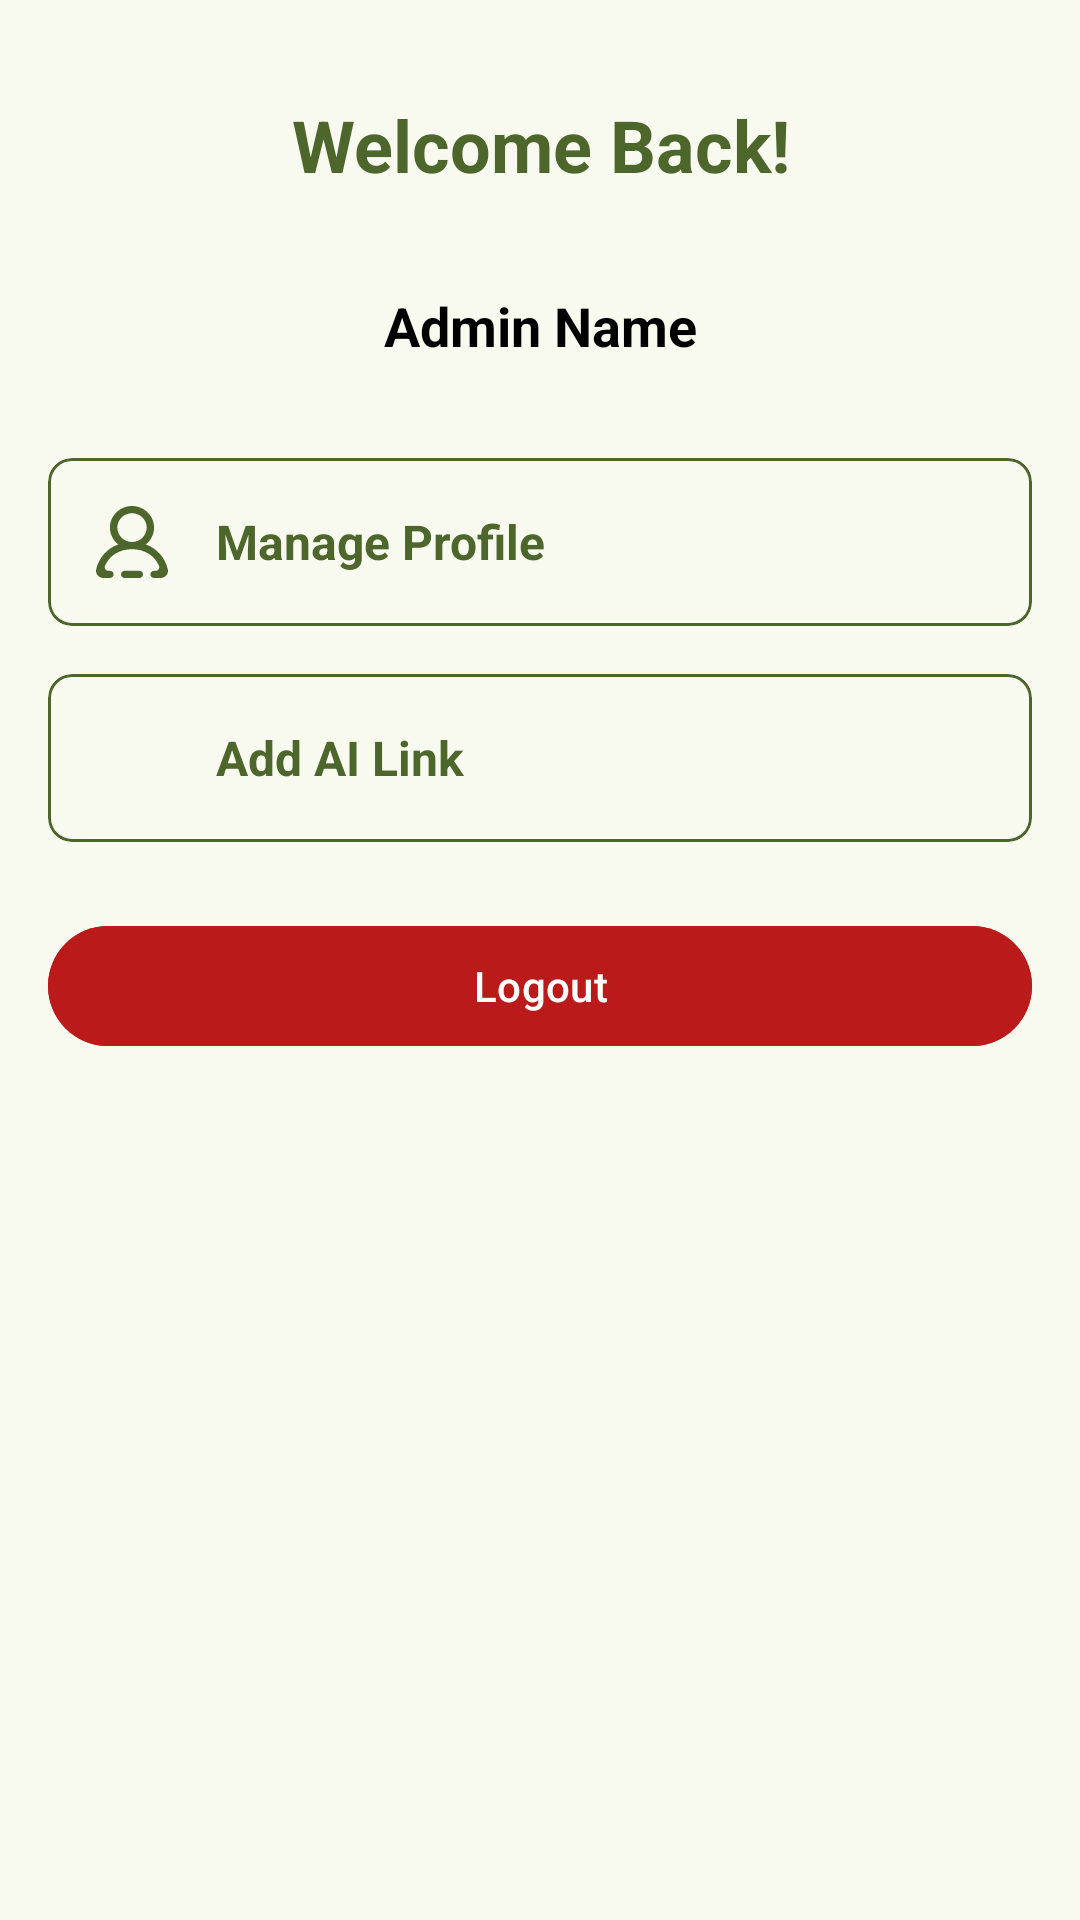

Layout XML and referenced resources for this Android screen:
<!-- AndroidManifest.xml: application theme Theme.HomePlantCare -->
<!-- res/layout/fragment_manage_profile.xml -->
<?xml version="1.0" encoding="utf-8"?>
<layout xmlns:android="http://schemas.android.com/apk/res/android"
    xmlns:app="http://schemas.android.com/apk/res-auto"
    xmlns:tools="http://schemas.android.com/tools">

    <data>

    </data>

    <androidx.constraintlayout.widget.ConstraintLayout
        android:layout_width="match_parent"
        android:layout_height="match_parent"
        android:padding="16dp"
        tools:context=".ui.user_screen.UserProfileFragment">

        
        <TextView
            android:id="@+id/userProfileImage"
            android:layout_width="match_parent"
            android:layout_height="wrap_content"
            android:layout_marginTop="16dp"
            android:layout_marginBottom="16dp"
            android:gravity="center"
            android:text="Welcome Back!"
            android:textColor="@color/md_theme_primary"
            android:textSize="24sp"
            android:textStyle="bold"
            app:layout_constraintEnd_toEndOf="parent"
            app:layout_constraintStart_toStartOf="parent"
            app:layout_constraintTop_toTopOf="parent" />

        
        <TextView
            android:id="@+id/userName"
            android:layout_width="wrap_content"
            android:layout_height="wrap_content"
            android:layout_marginTop="32dp"
            android:text="Admin Name"
            android:textColor="@color/black"
            android:textSize="18sp"
            android:textStyle="bold"
            app:layout_constraintEnd_toEndOf="parent"
            app:layout_constraintStart_toStartOf="parent"
            app:layout_constraintTop_toBottomOf="@id/userProfileImage" />

        
        <com.google.android.material.card.MaterialCardView
            android:id="@+id/manageProfileCard"
            android:layout_width="match_parent"
            android:layout_height="wrap_content"
            android:layout_marginTop="32dp"
            android:clickable="true"
            android:focusable="true"
            android:padding="12dp"
            app:cardCornerRadius="8dp"
            app:layout_constraintEnd_toEndOf="parent"
            app:layout_constraintStart_toStartOf="parent"
            app:layout_constraintTop_toBottomOf="@id/userName"
            app:strokeColor="@color/md_theme_primary">

            <LinearLayout
                android:id="@+id/manageProfileLayout"
                android:layout_width="match_parent"
                android:layout_height="wrap_content"
                android:gravity="center_vertical"
                android:orientation="horizontal"
                android:padding="16dp">

                <ImageView
                    android:layout_width="24dp"
                    android:layout_height="24dp"
                    android:contentDescription="Manage Profile"
                    android:src="@drawable/ic_profile"
                    app:tint="@color/md_theme_primary" />

                <TextView
                    android:layout_width="wrap_content"
                    android:layout_height="wrap_content"
                    android:layout_marginStart="16dp"
                    android:text="Manage Profile"
                    android:textColor="@color/md_theme_primary"
                    android:textSize="16sp"
                    android:textStyle="bold" />
            </LinearLayout>
        </com.google.android.material.card.MaterialCardView>

        
        <com.google.android.material.card.MaterialCardView
            android:id="@+id/favoritesCard"
            android:layout_width="match_parent"
            android:layout_height="wrap_content"
            android:layout_marginTop="16dp"
            android:clickable="true"
            android:focusable="true"
            android:padding="12dp"
            app:cardCornerRadius="8dp"
            app:layout_constraintEnd_toEndOf="parent"
            app:layout_constraintStart_toStartOf="parent"
            app:layout_constraintTop_toBottomOf="@id/manageProfileCard"
            app:strokeColor="@color/md_theme_primary">

            <LinearLayout
                android:id="@+id/aiLinkLayout"
                android:layout_width="match_parent"
                android:layout_height="wrap_content"
                android:gravity="center_vertical"
                android:orientation="horizontal"
                android:padding="16dp">

                <ImageView
                    android:layout_width="24dp"
                    android:layout_height="24dp"
                    android:contentDescription="Favorites"
                    android:src="@drawable/ic_add_link"
                    app:tint="@color/md_theme_primary" />

                <TextView
                    android:layout_width="wrap_content"
                    android:layout_height="wrap_content"
                    android:layout_marginStart="16dp"
                    android:text="Add AI Link"
                    android:textColor="@color/md_theme_primary"
                    android:textSize="16sp"
                    android:textStyle="bold" />
            </LinearLayout>
        </com.google.android.material.card.MaterialCardView>

        
        <com.google.android.material.button.MaterialButton
            android:id="@+id/btnLogout"
            android:layout_width="match_parent"
            android:layout_height="wrap_content"
            android:layout_marginTop="24dp"
            android:backgroundTint="@color/md_theme_error"
            android:text="Logout"
            android:textColor="@android:color/white"
            app:layout_constraintEnd_toEndOf="parent"
            app:layout_constraintStart_toStartOf="parent"
            app:layout_constraintTop_toBottomOf="@id/favoritesCard" />

    </androidx.constraintlayout.widget.ConstraintLayout>
</layout>
<!-- resources referenced by this layout -->
<resources>
  <color name="black">#FF000000</color>
  <color name="md_theme_error">#BA1A1A</color>
  <color name="md_theme_primary">#4D662B</color>
  <!-- drawable ic_profile (drawable) -->
  <vector xmlns:android="http://schemas.android.com/apk/res/android" android:height="24dp" android:viewportHeight="20" android:viewportWidth="20" android:width="24dp">
        
      <path android:fillColor="@color/md_theme_onPrimaryContainer" android:fillType="evenOdd" android:pathData="M14.083,6C14.083,3.794 12.252,2 10,2C7.748,2 5.917,3.794 5.917,6C5.917,8.206 7.748,10 10,10C12.252,10 14.083,8.206 14.083,6M17.946,20L16.125,20C15.561,20 15.104,19.552 15.104,19C15.104,18.448 15.561,18 16.125,18L16.563,18C17.269,18 17.791,17.303 17.523,16.662C16.287,13.698 13.384,12 10,12C6.616,12 3.713,13.698 2.477,16.662C2.209,17.303 2.731,18 3.437,18L3.875,18C4.439,18 4.896,18.448 4.896,19C4.896,19.552 4.439,20 3.875,20L2.054,20C0.778,20 -0.226,18.857 0.044,17.636C0.787,14.277 3.108,11.798 6.164,10.673C4.77,9.574 3.875,7.89 3.875,6C3.875,2.449 7.023,-0.381 10.734,0.042C13.423,0.348 15.65,2.447 16.053,5.07C16.4,7.331 15.456,9.396 13.836,10.673C16.892,11.798 19.213,14.277 19.956,17.636C20.226,18.857 19.222,20 17.946,20M13.062,19C13.062,19.552 12.605,20 12.042,20L7.958,20C7.395,20 6.938,19.552 6.938,19C6.938,18.448 7.395,18 7.958,18L12.042,18C12.605,18 13.062,18.448 13.062,19" android:strokeColor="#00000000" android:strokeWidth="1"/>
      
  </vector>
  <color name="md_theme_onPrimaryContainer">#364E15</color>
  <color name="md_theme_onPrimary">#FFFFFF</color>
  <color name="md_theme_primaryContainer">#CEEDA2</color>
  <color name="md_theme_secondary">#546524</color>
  <color name="md_theme_onSecondary">#FFFFFF</color>
  <color name="md_theme_secondaryContainer">#D7EB9B</color>
  <color name="md_theme_onSecondaryContainer">#3D4C0D</color>
  <color name="md_theme_tertiary">#48672F</color>
  <color name="md_theme_onTertiary">#FFFFFF</color>
  <color name="md_theme_tertiaryContainer">#C9EEA7</color>
  <color name="md_theme_onTertiaryContainer">#314E19</color>
  <color name="md_theme_onError">#FFFFFF</color>
  <color name="md_theme_errorContainer">#FFDAD6</color>
  <color name="md_theme_onErrorContainer">#93000A</color>
  <color name="md_theme_background">#F9FAEF</color>
  <color name="md_theme_onBackground">#1A1C16</color>
  <color name="md_theme_surface">#F9FAEF</color>
  <color name="md_theme_onSurface">#1A1C16</color>
  <color name="md_theme_surfaceVariant">#E1E4D5</color>
  <color name="md_theme_onSurfaceVariant">#44483D</color>
  <color name="md_theme_outline">#75796C</color>
  <color name="md_theme_outlineVariant">#C5C8B9</color>
  <color name="md_theme_inverseSurface">#2F312A</color>
  <color name="md_theme_inverseOnSurface">#F1F2E6</color>
  <color name="md_theme_inversePrimary">#B2D189</color>
  <color name="md_theme_primaryFixed">#CEEDA2</color>
  <color name="md_theme_onPrimaryFixed">#112000</color>
  <color name="md_theme_primaryFixedDim">#B2D189</color>
  <color name="md_theme_onPrimaryFixedVariant">#364E15</color>
  <color name="md_theme_secondaryFixed">#D7EB9B</color>
  <color name="md_theme_onSecondaryFixed">#161F00</color>
  <color name="md_theme_secondaryFixedDim">#BBCF82</color>
  <color name="md_theme_onSecondaryFixedVariant">#3D4C0D</color>
  <color name="md_theme_tertiaryFixed">#C9EEA7</color>
  <color name="md_theme_onTertiaryFixed">#0C2000</color>
  <color name="md_theme_tertiaryFixedDim">#ADD18E</color>
  <color name="md_theme_onTertiaryFixedVariant">#314E19</color>
  <color name="md_theme_surfaceDim">#DADBD0</color>
  <color name="md_theme_surfaceBright">#F9FAEF</color>
  <color name="md_theme_surfaceContainerLowest">#FFFFFF</color>
  <color name="md_theme_surfaceContainerLow">#F4F4E9</color>
  <color name="md_theme_surfaceContainer">#EEEFE3</color>
  <color name="md_theme_surfaceContainerHigh">#E8E9DE</color>
  <color name="md_theme_surfaceContainerHighest">#E2E3D8</color>
</resources>
